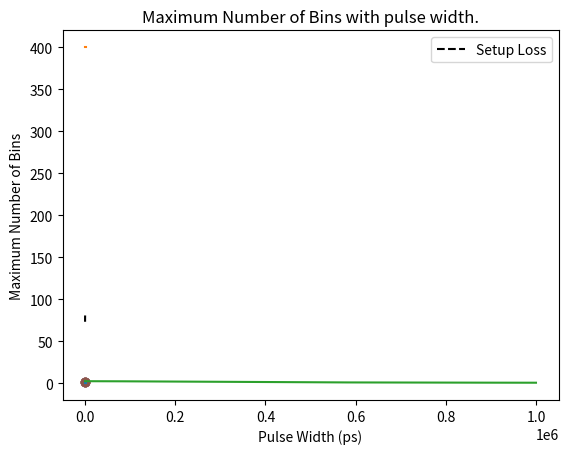

The matplotlib source for this figure:
#!/usr/bin/env python3
# -*- coding: utf-8 -*-

import numpy as np
import matplotlib.pyplot as plt
import math

'''
Limitations from Loss

n = iteration of setup starting with n=1 for Photon4, n=2 for Photon8 and so on...
'''

connector_loss = 0.25*5 #dB

def splice_loss(n):
    loss_per_unit = 0.0005
    splice_loss = (2*n + 2) * loss_per_unit
    return splice_loss

def coupler_loss(n):
    loss_per_unit = 0.1
    coupler_loss = n * loss_per_unit
    return coupler_loss

def fibre_loss(n):
    loss_per_unit = 0.21
    fibre_loss = 0.07 * n * loss_per_unit
    return fibre_loss

def total_loss(loss_per_n):
    reflectance = 1-0.04
    qe = 0.9
    return (net_loss(loss_per_n) * reflectance * qe)


def net_loss(loss_per_n):
    setup_loss = (10**(-loss_per_n/10))
    return setup_loss

N = np.arange(1,7,1)

loss_per_n = []
net_losses = []
total_losses = []
percentage_losses = []
qe_losses = []
for n in N:
    combined_loss = splice_loss(n) + coupler_loss(n) + fibre_loss(n) + connector_loss
    loss_per_n.append(combined_loss)
    net_losses.append(1-net_loss(combined_loss))
    total_losses.append(1-total_loss(combined_loss))
    percentage_losses.append(100*(1-net_loss(combined_loss))/(1-total_loss(combined_loss)))
    qe_losses.append(100*(1-(0.9*0.96))/(1-total_loss(combined_loss)))
    
    plt.scatter(n, combined_loss)
    plt.ylabel('Loss (dB)')
    plt.xlabel('n')
plt.show()

photon_resolution = 2**(N+1)

plt.plot(photon_resolution, percentage_losses,linestyle='--',color='black',label='Setup Loss')
#plt.plot(photon_resolution, qe_losses,linestyle='--',color='red',label='Detector Loss')
plt.title('Percentage contribution from setup loss with Photon Number Resolution')
plt.ylabel('Percentage Loss (%)')
plt.xlabel('Photon Number Resolution')
plt.legend()
plt.show()


#%%


'''
Limitations from Dispersion
'''


def gv_dispersion(pulse_width, wavelength, fibre_length, dispersion_coefficient):
    c = 299792458*2/3
    
    f1 = 4 * np.log(2) * (wavelength**2) * dispersion_coefficient * fibre_length
    f2 =  (pulse_width**2) * 2 * np.pi * c
    
    disp_width = pulse_width * np.sqrt(1 + ( f1/f2 )**2 )
    
    return disp_width

def max_time_bins(period, disp_width):
    return period / (disp_width)

frequency = 50000 #Hz
period = 1/frequency
pulse_width = 50 * 10**-9 #s
wavelength = 1550 * 10**-9 #m
#fibre_length = 0.48 #km
fibre_length = np.arange(1,1000) #m
dispersion_coefficient = 18 * 10**-9 


def disp_fibre_lengths(fibre_length):
    
    frequency = 50000 #Hz
    period = 1/frequency
    pulse_width = 50 * 10**-9 #s
    wavelength = 1550 * 10**-9 #m
    dispersion_coefficient = 18 * 10**-6
    disp_width = gv_dispersion(pulse_width, wavelength, fibre_length, dispersion_coefficient)

    plt.plot(fibre_length,disp_width)
    plt.xlabel('Fibre Length (km)')
    plt.ylabel('Dispersed Width (ps)')
    plt.title('Pulse width dispersion with fibre length.')
    plt.show()
    
    max_bins = max_time_bins(period, disp_width)
    
    plt.plot(fibre_length,max_bins)
    plt.xlabel('Fibre Length (km)')
    plt.ylabel('Maximum Number of Bins')
    plt.title('Maximum Number of Bins with fibre length.')
    plt.show()
    
frequency = np.arange(0,1000000) #Hz

def disp_pulse_widths(frequency):
    period = 1/frequency
    pulse_widths = 9*10**-12
    fibre_length = period * 299792458*2/3
    wavelength = 1550 * 10**-9 #m
    dispersion_coefficient = 18 * 10**-6
    disp_width = gv_dispersion(pulse_widths, wavelength, fibre_length, dispersion_coefficient)

#    plt.plot(pulse_widths,disp_width)
#    plt.xlabel('Pulse Width (ps)')
#    plt.ylabel('Dispersed Width (ps)')
#    plt.title('Pulse width dispersion with pulse width.')
#    plt.show()
    
    max_bins = max_time_bins(period, disp_width)/ (2*10**5)   #halved to account for FWHM
    
    plt.plot(1/period,max_bins)
    plt.xlabel('Pulse Width (ps)')
    plt.ylabel('Maximum Number of Bins')
    plt.title('Maximum Number of Bins with pulse width.')
    plt.show()
    
    
disp_fibre_lengths(fibre_length)    
disp_pulse_widths(frequency)  

#dif = disp_width - pulse_width
#
#print('Output pulse length = {} ps'.format(disp_width))
#print('Difference = {} ps'.format(dif))



    
    

